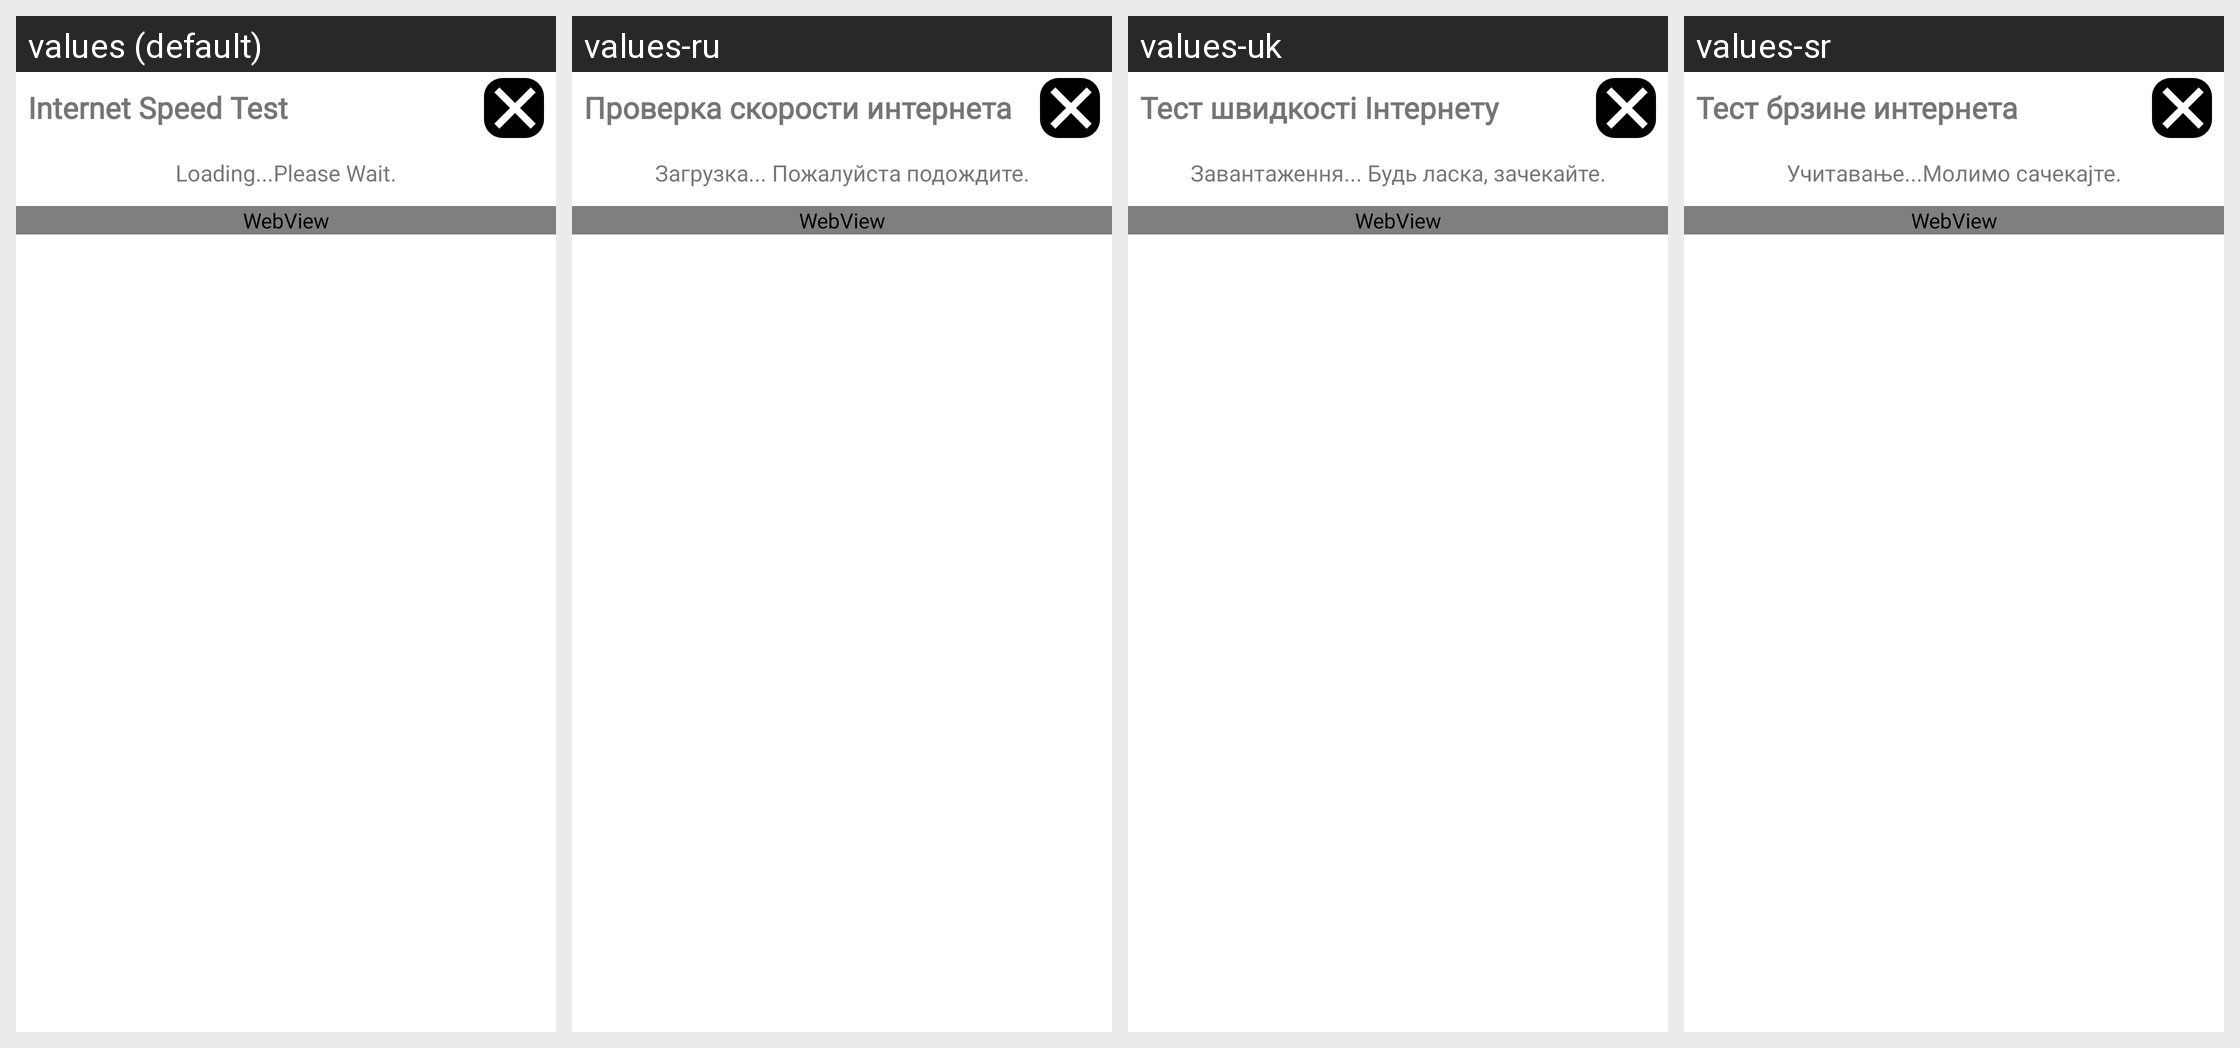

For this localized Android screen grid, give each drawn string resource with its value in every locale shown.
Android screen res/layout/dialog_speedtest.xml rendered under 4 locales, left to right: values (default), values-ru, values-uk, values-sr. Device: Nexus 5 (rendered at 1080×1920; each locale shown at half size, 540×960, under a caption strip naming it); theme Theme.YantraLauncher.
Other locales in the repository, not shown: values-es, values-hu, values-id, values-it.
Strings drawn on this screen, with the default value and each locale's value (text and hints the layout hard-codes, and strings that could not be matched under every locale, appear in the picture but are not listed):

internet_speed_test
  values: Internet Speed Test
  values-ru: Проверка скорости интернета
  values-uk: Тест швидкості Інтернету
  values-sr: Тест брзине интернета

loading_please_wait
  values: Loading...Please Wait.
  values-ru: Загрузка... Пожалуйста подождите.
  values-uk: Завантаження... Будь ласка, зачекайте.
  values-sr: Учитавање...Молимо сачекајте.
